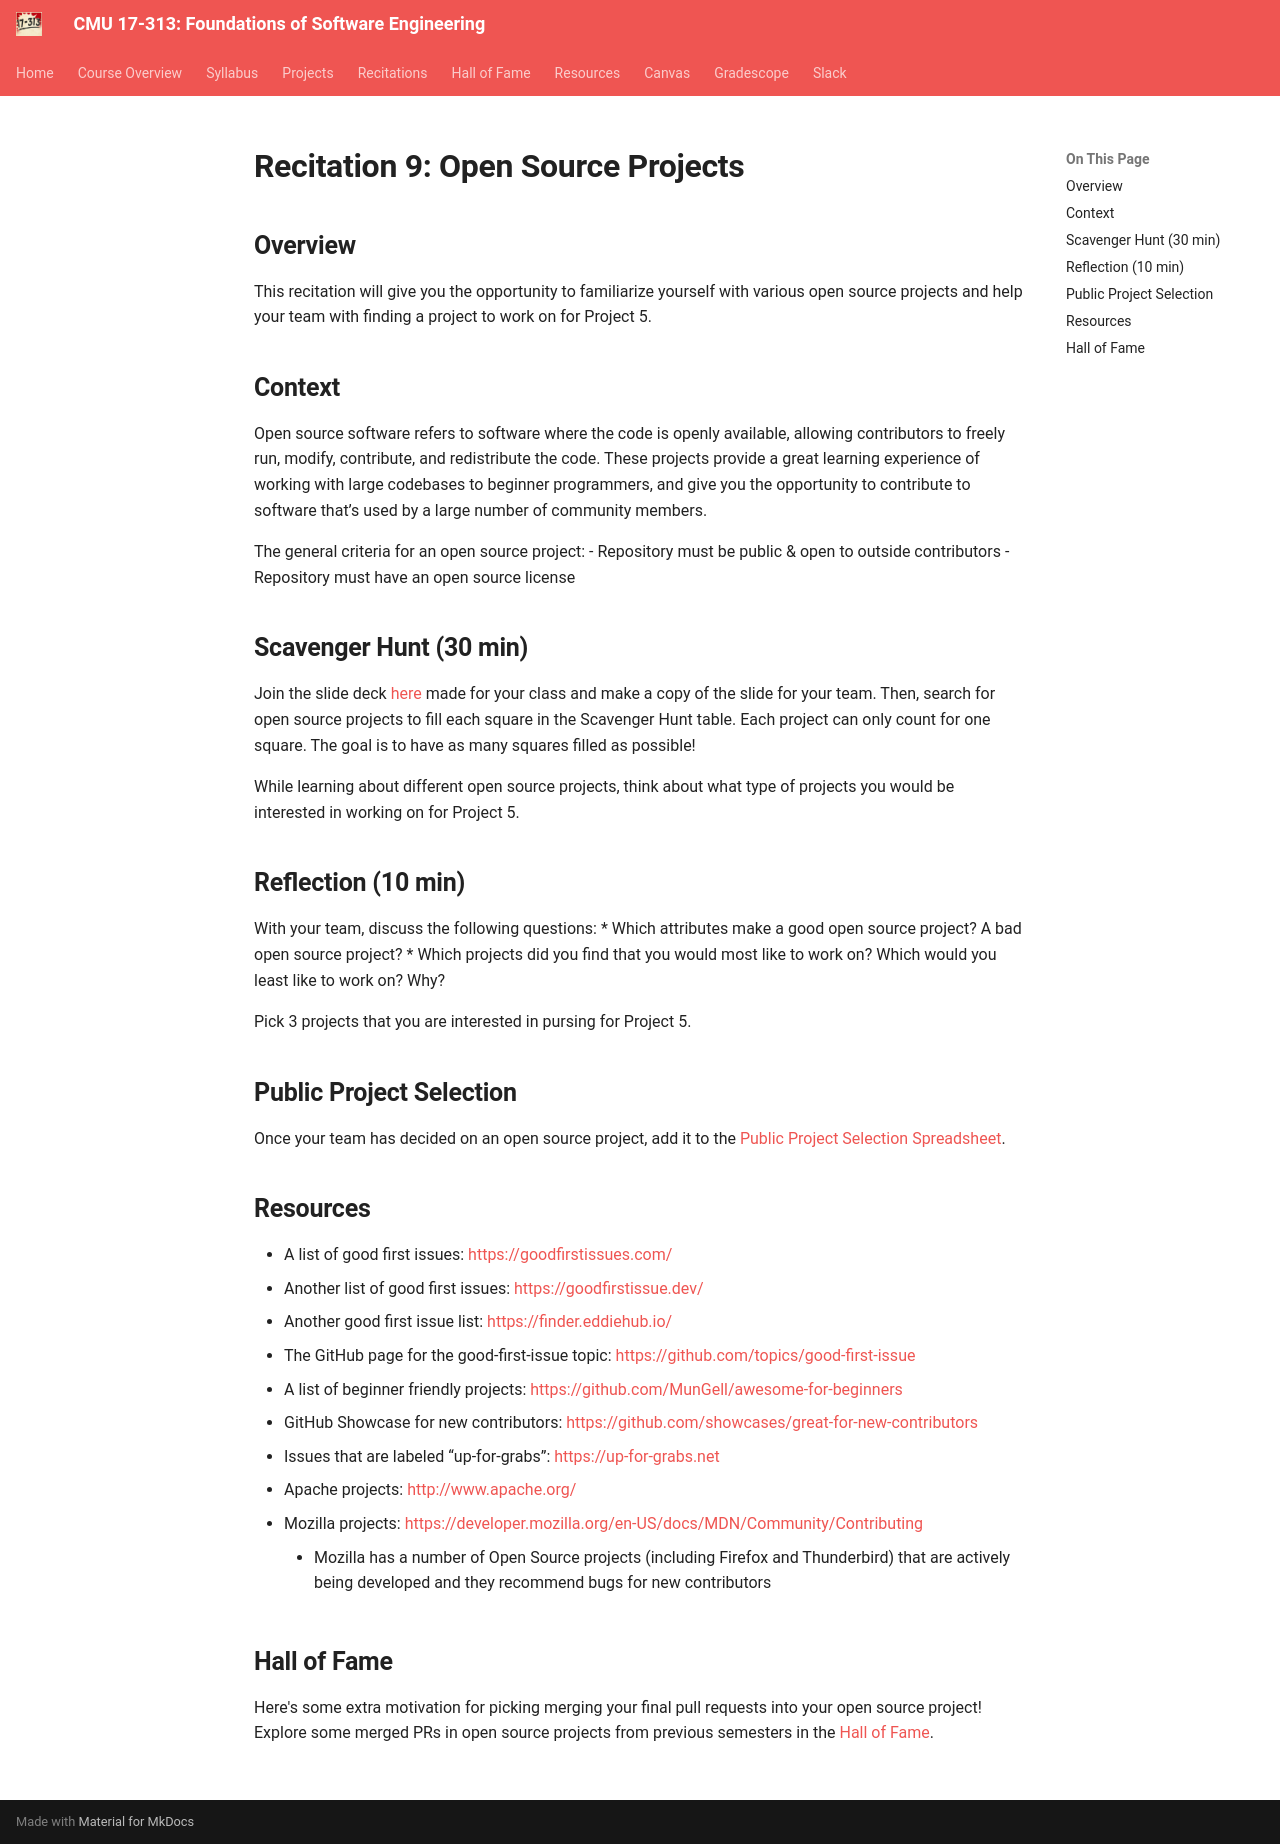

repository: CMU-313/CMU-313.github.io · page: _old/F24/recitations/reci9-open-source/index.html · generator: mkdocs

---
title: Recitation 9 - Open Source Projects
---

# Recitation 9: Open Source Projects

## Overview
This recitation will give you the opportunity to familiarize yourself with various open source projects and help your team with finding a project to work on for Project 5.
 
## Context
Open source software refers to software where the code is openly available, allowing contributors to freely run, modify, contribute, and redistribute the code. These projects provide a great learning experience of working with large codebases to beginner programmers, and give you the opportunity to contribute to software that’s used by a large number of community members.

The general criteria for an open source project:
- Repository must be public & open to outside contributors
- Repository must have an open source license

## Scavenger Hunt (30 min)
Join the slide deck [here](https://docs.google.com/presentation/d/1L9IoGPQL5Pws6_qKtLfGIDi_5_TymkDXXth1U67eKyQ/edit?usp=drive_link) made for your class and make a copy of the slide for your team. Then, search for open source projects to fill each square in the Scavenger Hunt table. Each project can only count for one square. The goal is to have as many squares filled as possible!

While learning about different open source projects, think about what type of projects you would be interested in working on for Project 5.

## Reflection (10 min)
With your team, discuss the following questions:
* Which attributes make a good open source project? A bad open source project?
* Which projects did you find that you would most like to work on? Which would you least like to work on? Why?

Pick 3 projects that you are interested in pursing for Project 5.

## Public Project Selection

Once your team has decided on an open source project, add it to the [Public Project Selection Spreadsheet](https://docs.google.com/spreadsheets/d/1OEhslR6tAgKaPccuebW7tIvB8O7JcIdcTeDGMZRW7qE/edit?gid=0#gid=0).
 
## Resources
- A list of good first issues: [https://goodfirstissues.com/](https://goodfirstissues.com/)
- Another list of good first issues: [https://goodfirstissue.dev/](https://goodfirstissue.dev/)
- Another good first issue list: [https://finder.eddiehub.io/](https://finder.eddiehub.io/)
- The GitHub page for the good-first-issue topic: [https://github.com/topics/good-first-issue](https://github.com/topics/good-first-issue)
- A list of beginner friendly projects: [https://github.com/MunGell/awesome-for-beginners](https://github.com/MunGell/awesome-for-beginners)
- Github Showcase for new contributors: [https://github.com/showcases/great-for-new-contributors](https://github.com/MunGell/awesome-for-beginners)
- Issues that are labeled “up-for-grabs”: [https://up-for-grabs.net](https://up-for-grabs.net)
- Apache projects: [http://www.apache.org/](http://www.apache.org/)
- Mozilla projects: [https://developer.mozilla.org/en-US/docs/MDN/Community/Contributing](https://developer.mozilla.org/en-US/docs/MDN/Community/Contributing)
    - Mozilla has a number of Open Source projects (including Firefox and Thunderbird) that are actively being developed and they recommend bugs for new contributors

## Hall of Fame
Here's some extra motivation for picking merging your final pull requests into your open source project!
Explore some merged PRs in open source projects from previous semesters in the [Hall of Fame](https://cmu-313.github.io/hall-of-fame/).
